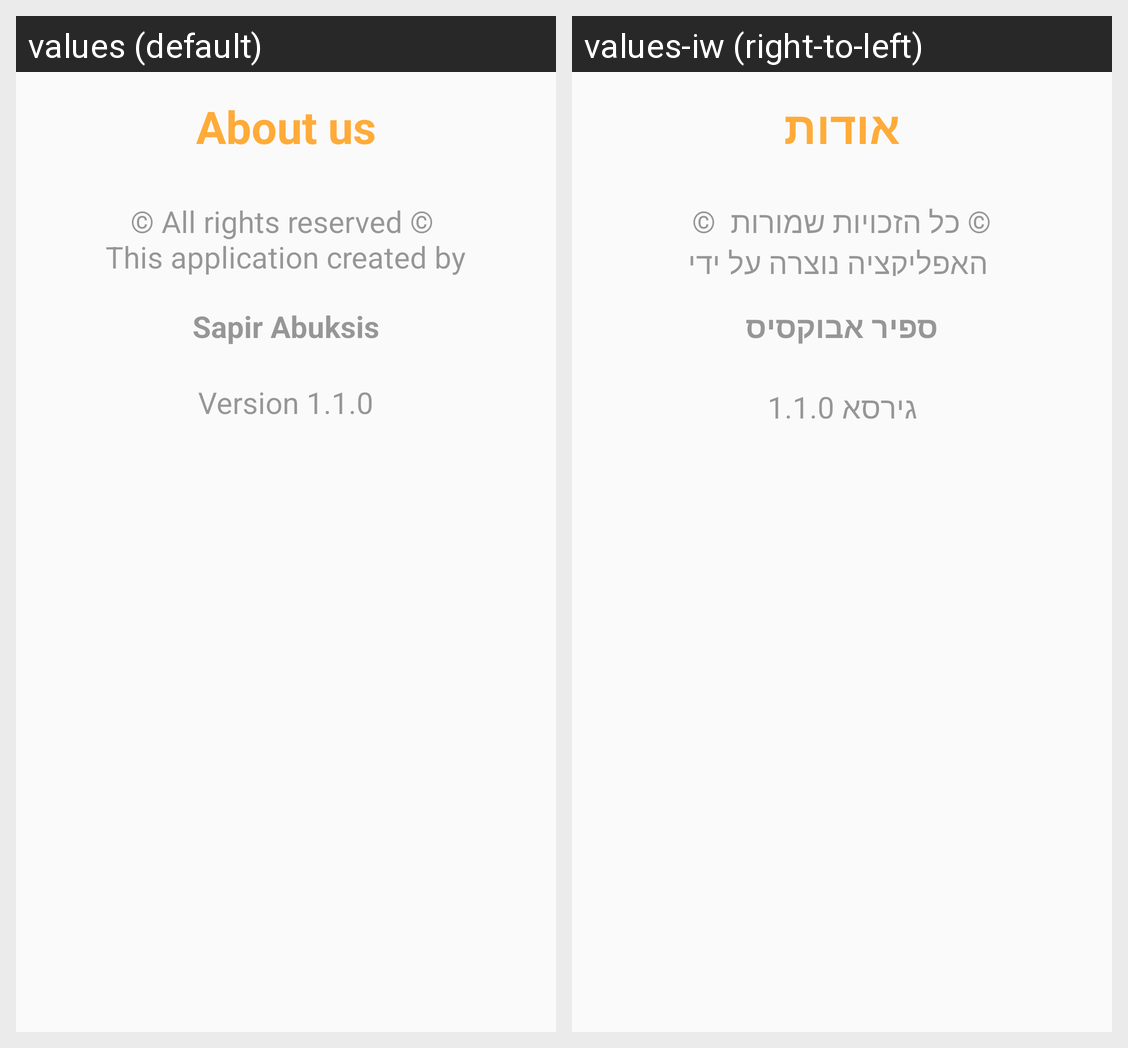

For this localized Android screen grid, give each drawn string resource with its value in every locale shown.
Android screen res/layout/about_dialog.xml rendered under 2 locales, left to right: values (default), values-iw (right-to-left). Device: Nexus 5 (rendered at 1080×1920; each locale shown at half size, 540×960, under a caption strip naming it); theme AppTheme.
Strings drawn on this screen, with the default value and each locale's value (text and hints the layout hard-codes, and strings that could not be matched under every locale, appear in the picture but are not listed):

about
  values: About us
  values-iw: אודות

about_desc
  values: © All rights reserved © 
       This application created by 
      
  values-iw:  © כל הזכויות שמורות  © 
       האפליקציה נוצרה על ידי

about_me
  values: Sapir Abuksis
  values-iw: ספיר אבוקסיס

about_desc2
  values: 
      Version 1.1.0
  values-iw:  
       גירסא 1.1.0
